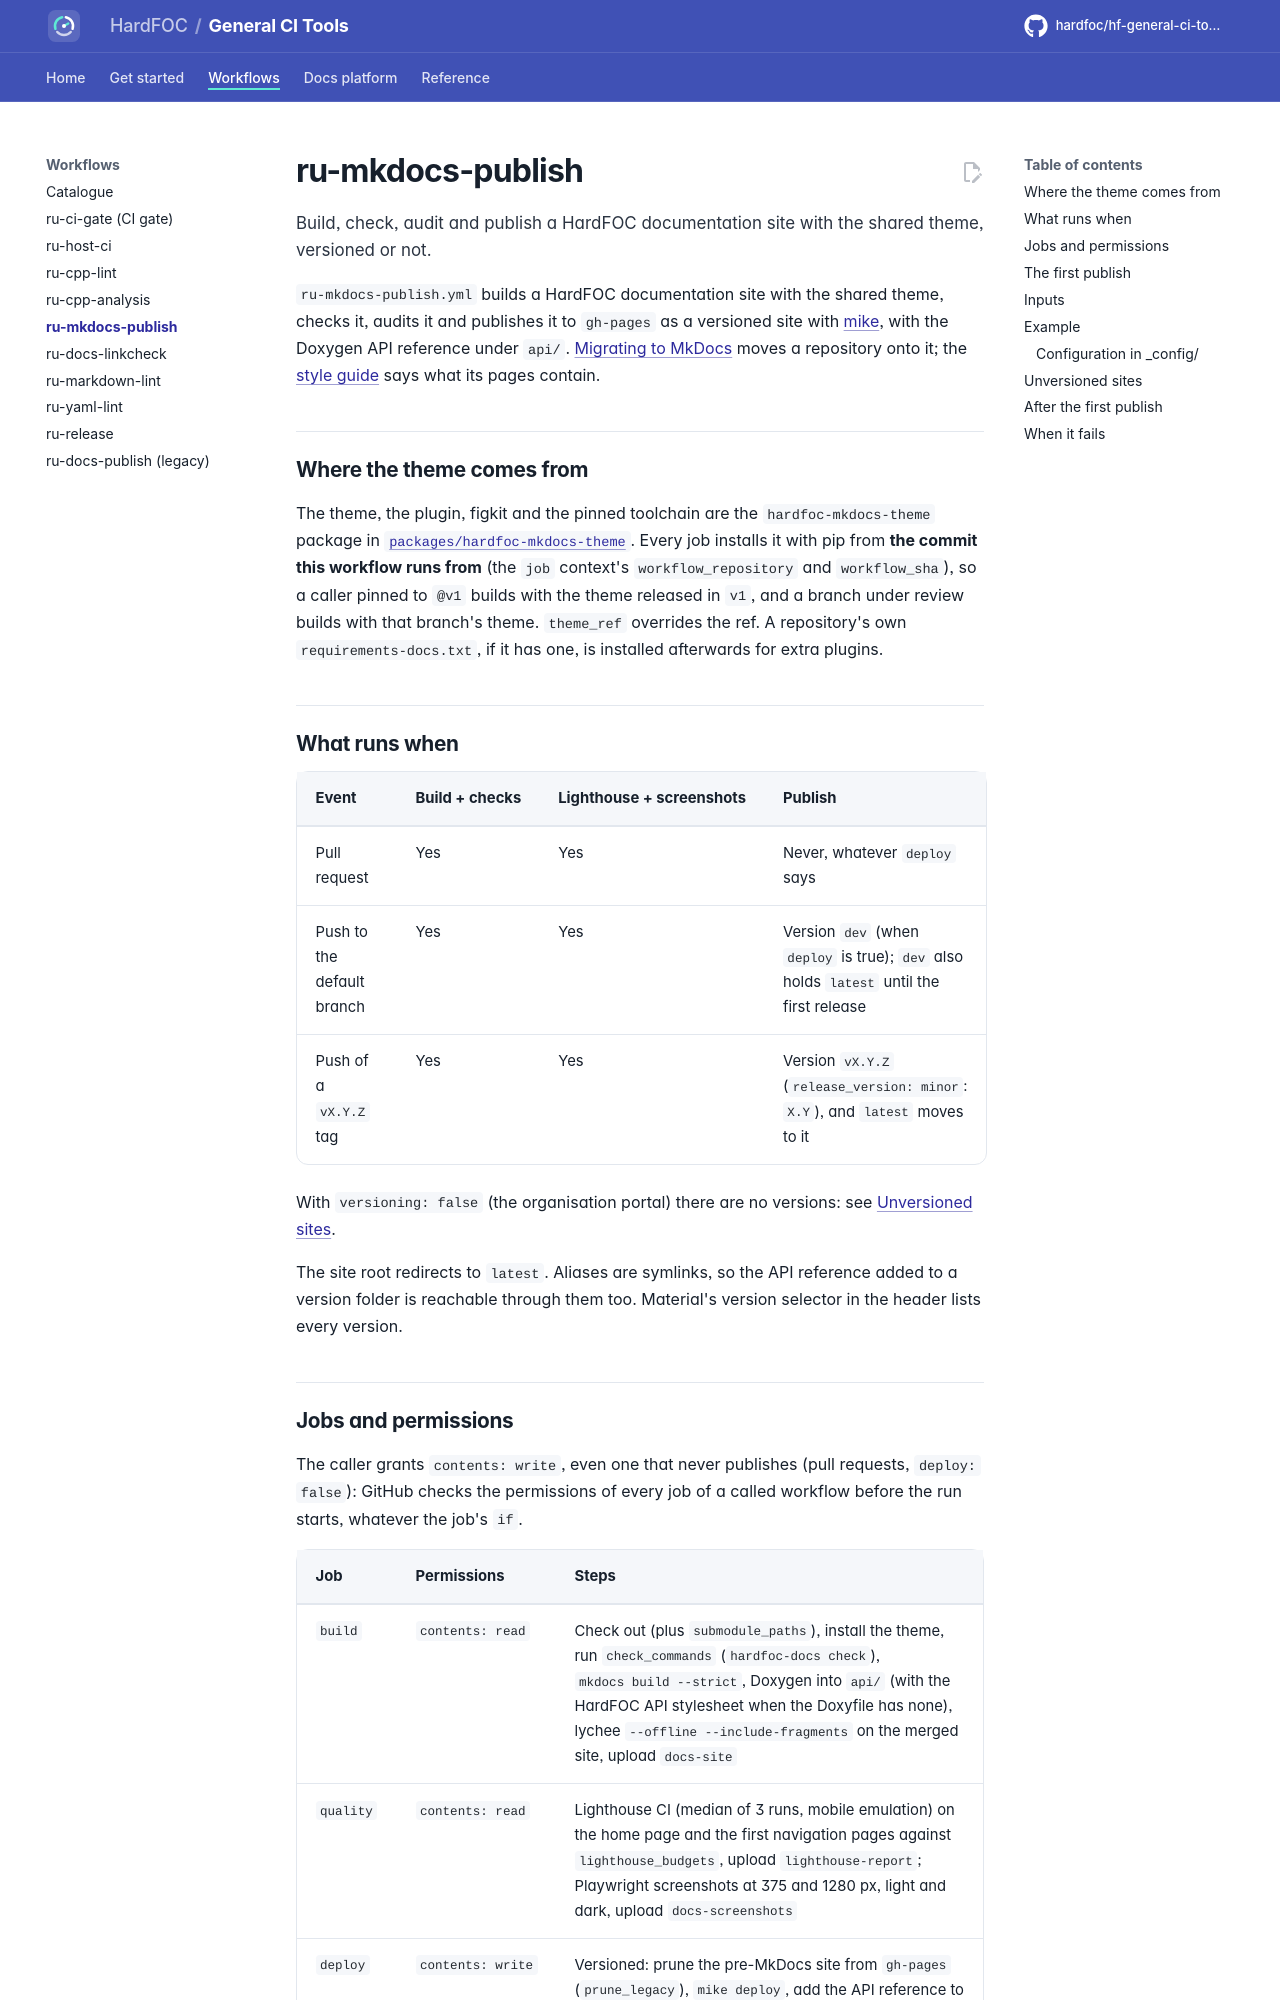

repository: hardfoc/hf-general-ci-tools · page: dev/ru-mkdocs-publish/index.html · generator: mkdocs

# ru-mkdocs-publish

Build, check, audit and publish a HardFOC documentation site with the shared theme, versioned or not.

`ru-mkdocs-publish.yml` builds a HardFOC documentation site with the shared theme, checks it, audits it and publishes it to `gh-pages` as
a versioned site with [mike](https://github.com/jimporter/mike), with the Doxygen API reference under `api/`.
[Migrating to MkDocs](MIGRATING-TO-MKDOCS.md) moves a repository onto it; the [style guide](DOCS-STYLE-GUIDE.md)
says what its pages contain.

## Where the theme comes from

The theme, the plugin, figkit and the pinned toolchain are the `hardfoc-mkdocs-theme` package in
[`packages/hardfoc-mkdocs-theme`](../packages/hardfoc-mkdocs-theme/README.md). Every job installs it with pip from
**the commit this workflow runs from** (the `job` context's `workflow_repository` and `workflow_sha`), so a caller
pinned to `@v1` builds with the theme released in `v1`, and a branch under review builds with that branch's theme.
`theme_ref` overrides the ref. A repository's own `requirements-docs.txt`, if it has one, is installed afterwards
for extra plugins.

## What runs when

| Event | Build + checks | Lighthouse + screenshots | Publish |
| --- | --- | --- | --- |
| Pull request | Yes | Yes | Never, whatever `deploy` says |
| Push to the default branch | Yes | Yes | Version `dev` (when `deploy` is true); `dev` also holds `latest` until the first release |
| Push of a `vX.Y.Z` tag | Yes | Yes | Version `vX.Y.Z` (`release_version: minor`: `X.Y`), and `latest` moves to it |

With `versioning: false` (the organisation portal) there are no versions: see
[Unversioned sites](#unversioned-sites).

The site root redirects to `latest`. Aliases are symlinks, so the API reference added to a version folder is
reachable through them too. Material's version selector in the header lists every version.
